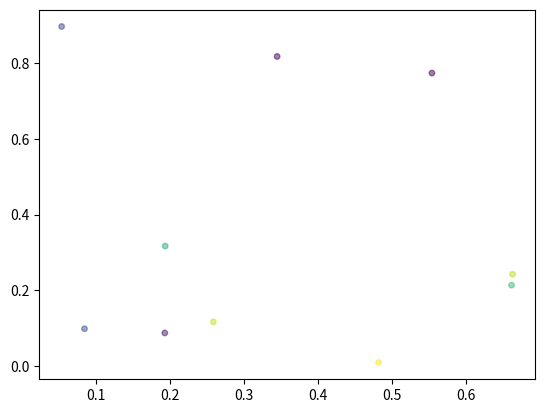

Source code (Python):
G = {
    "a": ["b"],
    "b": ["a", "c", "d"],
    "c": ["b", "d"],
    "d": ["b", "c", "e"],
    "e": ["d"]
}

def AfficherAretes(G):
    for u in G:
        for v in G[u]:
            print("Arête {%s,%s}" % (u,v))


AfficherAretes(G)

# from graphviz import Graph
# dot = Graph()

# for v in G:
#     print("dans g")
#     dot.node(v, "sommet "+v)

# for v in G:
#     for u in G[v]:
#         if v<=u:
#             dot.edge(v, u)
# dot



# import matplotlib.pyplot as plt

# plt.plot([1,2,3,4])
# plt.ylabel('Label 1')
# plt.show()

import numpy as np
import matplotlib.pyplot as plt


#N = 50
x = np.random.rand(10)
y = np.random.rand(10)
colors = np.random.rand(10)
area = np.pi * 5  # 0 to 15 point radii

plt.scatter(x, y, s=area, c=colors, alpha=0.5)
plt.show()